Run: headless pygame with SDL's dummy video driver; simulated clock (each Clock.tick advances the game by its frame time, no real sleeping); random seed 0; keys injected as events and as key.get_pressed() state; no mouse input.
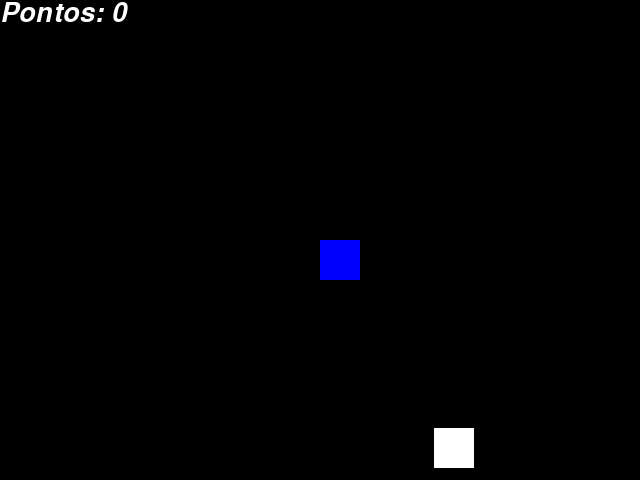
Frame 1 of 2 · flips 1–60 · no input
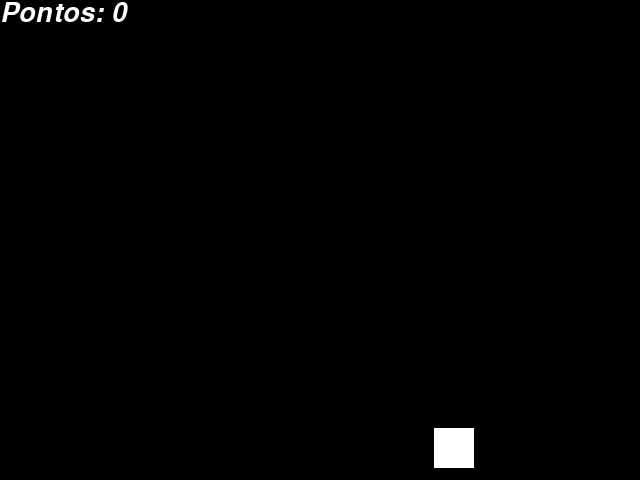
Frame 2 of 2 · flips 61–180 · tapped SPACE, RETURN · held RIGHT (→), D (game ended)

The pygame program that drew these frames:

import pygame
from random import randint

# Constantes

largura = 640
altura = 480

vel = 15

# Flag para definir se o jogo continua rodando

rodando = True

# Variáveis

x = largura/2 # variavel que controla o movimento no eixo x (retangulo azul)
y = altura/2 # variavel que controla o movimento no eixo y (retangulo azul)

x_ponto = randint(40,600)
y_ponto = randint(40,440)



# Inicializando modulos do pygame

pygame.init()  

# Criando tela

tela = pygame.display.set_mode((largura, altura))  

# fps

relogio = pygame.time.Clock()

# Definidos elementos do texto

contador_de_pontos = 0
fonte = pygame.font.SysFont('Arial',40,False,True)

# Loop onde o jogo deve rodar

while rodando:

    mensagem = f'Pontos: {contador_de_pontos}' # mensagem dentro do while para atualizar os pontos
    texto = fonte.render(mensagem,True,(255,255,255)) #formatando texto
    


    relogio.tick(60) # fps

    tela.fill((0, 0, 0))  # Limpa a tela com cor preta
    
    for event in pygame.event.get():  # Detecta eventos
        if event.type == pygame.QUIT:
            rodando = False

    # Verifica se o jogador saiu da tela(se sim entao o progama fecha)

    if y >= altura:
        rodando = False
    if x >= largura:
        rodando = False
    if y <= 0:
        rodando = False
    if x <= 0:
        rodando = False

    # ver quais teclas sao presionadas

    teclas = pygame.key.get_pressed() 

    if teclas[pygame.K_UP]:
        y -= vel
    if teclas[pygame.K_DOWN]:
        y += vel
    if teclas[pygame.K_LEFT]:
        x -= vel
    if teclas[pygame.K_RIGHT]:
        x += vel
    
    jogador = pygame.draw.rect(tela, (0, 0, 255), (x, y, 40, 40))  # Desenha o retângulo azul

    ponto = pygame.draw.rect(tela, (255, 255, 255), (x_ponto, y_ponto, 40, 40))  # Desenha os pontos

    # Ver se o jogador colidiu com o ponto se sim entao adiciona 1 ao contador e mudar o ponto para um lugar randomico

    if jogador.colliderect(ponto):
        x_ponto = randint(40,600)
        y_ponto = randint(40,440)
        contador_de_pontos += 1

    tela.blit(texto,(0,0)) #imprimindo na tela a mensagem


    pygame.display.update()  # Atualiza a tela

pygame.quit()
